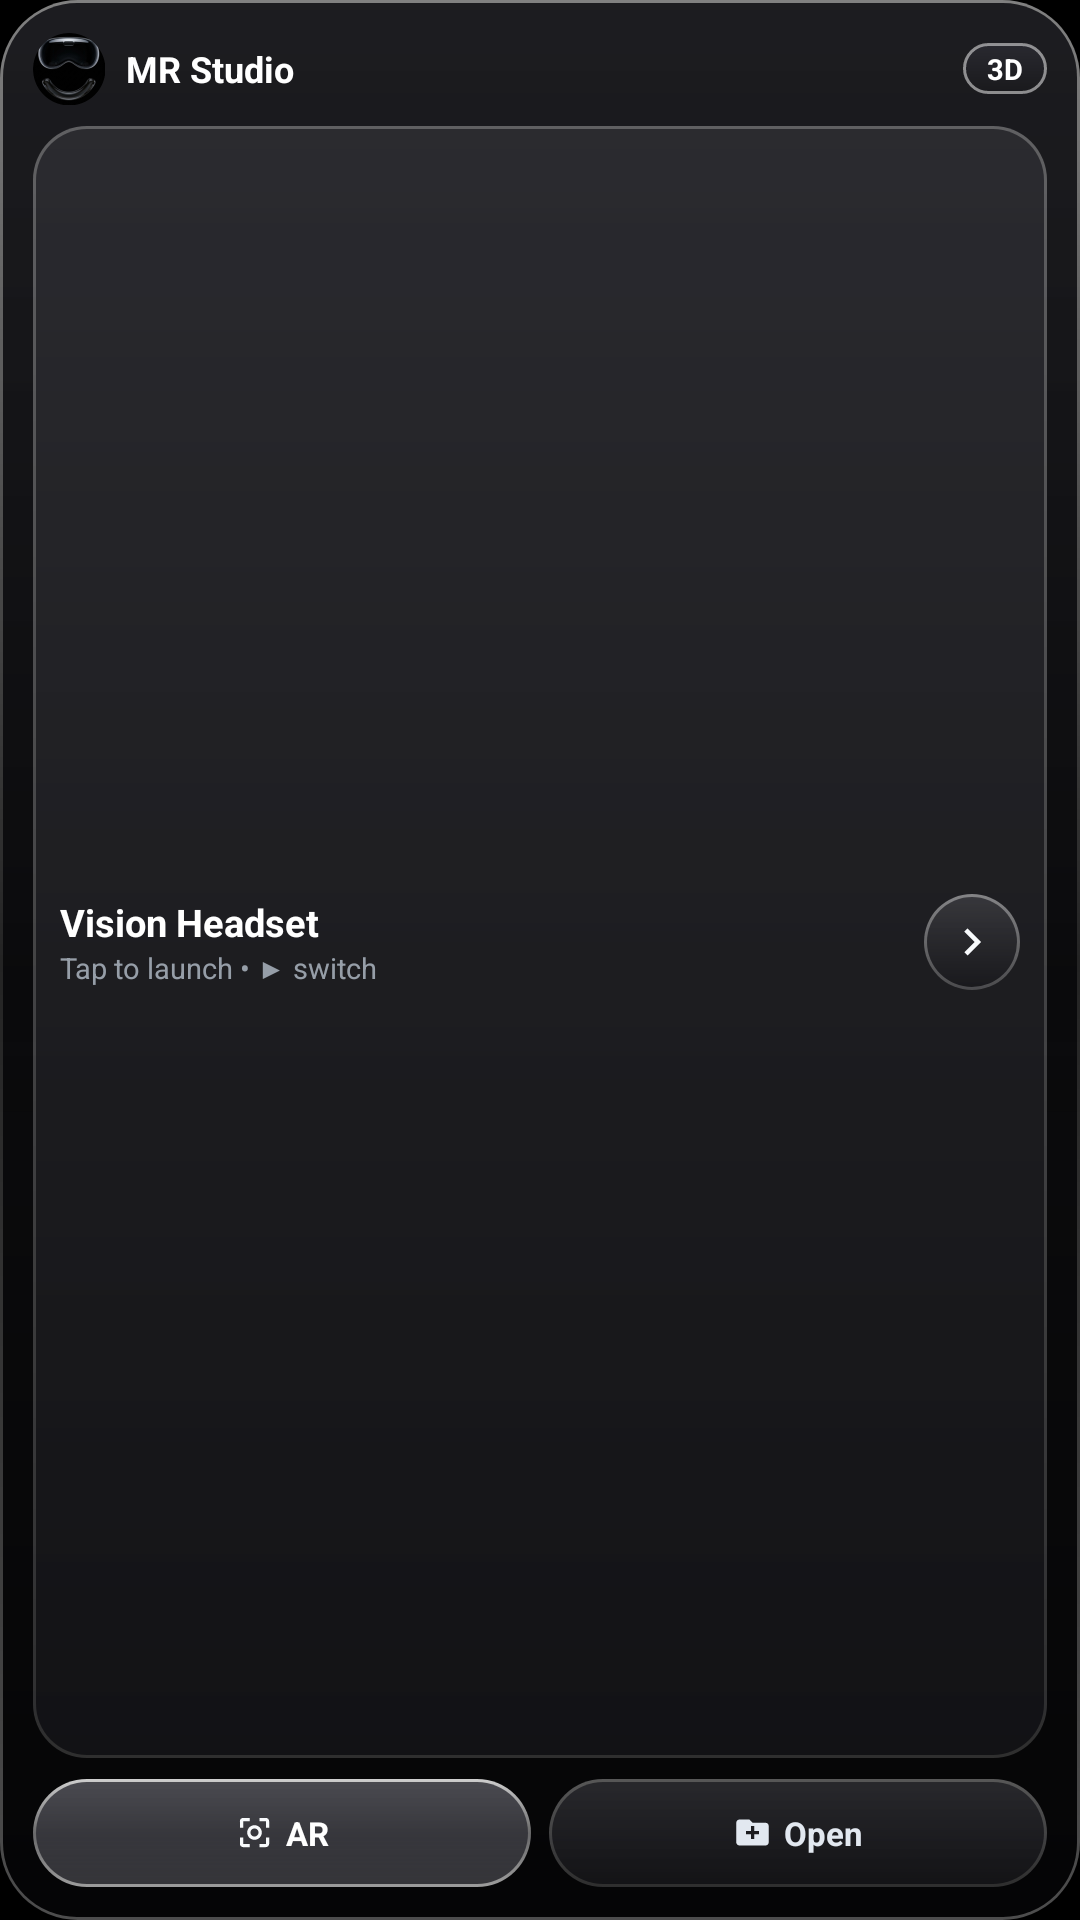

Reconstruct the res/layout file that produces this screen, plus the resources it refers to.
<!-- AndroidManifest.xml: application theme Theme.MixedReality -->
<!-- res/layout/widget_compact_mixed_reality.xml -->
<?xml version="1.0" encoding="utf-8"?>
<LinearLayout xmlns:android="http://schemas.android.com/apk/res/android"
    android:id="@+id/widget_compact_root"
    android:layout_width="match_parent"
    android:layout_height="match_parent"
    android:background="@drawable/widget_glass_bg"
    android:orientation="vertical"
    android:padding="11dp">

    
    <LinearLayout
        android:id="@+id/widget_compact_launch"
        android:layout_width="match_parent"
        android:layout_height="wrap_content"
        android:gravity="center_vertical"
        android:orientation="horizontal">

        <ImageView
            android:layout_width="24dp"
            android:layout_height="24dp"
            android:contentDescription="@string/app_name"
            android:scaleType="fitCenter"
            android:src="@mipmap/ic_launcher_round" />

        <TextView
            android:layout_width="0dp"
            android:layout_height="wrap_content"
            android:layout_marginStart="7dp"
            android:layout_weight="1"
            android:ellipsize="end"
            android:maxLines="1"
            android:text="@string/widget_compact_short_title"
            android:textColor="#FFFFFFFF"
            android:textSize="12sp"
            android:textStyle="bold" />

        <TextView
            android:id="@+id/widget_compact_mode_chip"
            android:layout_width="wrap_content"
            android:layout_height="wrap_content"
            android:background="@drawable/widget_badge_glow_bg"
            android:paddingHorizontal="8dp"
            android:paddingVertical="2dp"
            android:text="3D"
            android:textColor="#FFFFFFFF"
            android:textSize="9.5sp"
            android:textStyle="bold" />
    </LinearLayout>

    
    <LinearLayout
        android:layout_width="match_parent"
        android:layout_height="0dp"
        android:layout_marginTop="7dp"
        android:layout_weight="1"
        android:background="@drawable/widget_card_inner_bg"
        android:gravity="center_vertical"
        android:orientation="horizontal"
        android:paddingHorizontal="9dp"
        android:paddingVertical="5dp">

        <LinearLayout
            android:id="@+id/widget_compact_model_card"
            android:layout_width="0dp"
            android:layout_height="match_parent"
            android:layout_weight="1"
            android:gravity="center_vertical"
            android:orientation="vertical">

            <TextView
                android:id="@+id/widget_compact_model_title"
                android:layout_width="match_parent"
                android:layout_height="wrap_content"
                android:ellipsize="end"
                android:maxLines="1"
                android:text="Vision Headset"
                android:textColor="#FFFFFFFF"
                android:textSize="12.5sp"
                android:textStyle="bold" />

            <TextView
                android:id="@+id/widget_compact_model_meta"
                android:layout_width="match_parent"
                android:layout_height="wrap_content"
                android:ellipsize="end"
                android:maxLines="1"
                android:text="Tap to launch • ▶ switch"
                android:textColor="#B3CAD5E2"
                android:textSize="9.5sp" />
        </LinearLayout>

        <ImageView
            android:id="@+id/widget_compact_next_btn"
            android:layout_width="32dp"
            android:layout_height="32dp"
            android:layout_marginStart="6dp"
            android:background="@drawable/widget_circle_btn_bg"
            android:contentDescription="@string/widget_next_model_cd"
            android:padding="7dp"
            android:scaleType="fitCenter"
            android:src="@drawable/ic_widget_chevron_right" />
    </LinearLayout>

    
    <LinearLayout
        android:layout_width="match_parent"
        android:layout_height="36dp"
        android:layout_marginTop="7dp"
        android:gravity="center_vertical"
        android:orientation="horizontal">

        <LinearLayout
            android:id="@+id/widget_compact_action_ar"
            android:layout_width="0dp"
            android:layout_height="match_parent"
            android:layout_marginEnd="6dp"
            android:layout_weight="1"
            android:background="@drawable/widget_pill_selected_bg"
            android:gravity="center"
            android:orientation="horizontal"
            android:paddingHorizontal="6dp">

            <ImageView
                android:layout_width="13dp"
                android:layout_height="13dp"
                android:contentDescription="@string/widget_action_ar"
                android:src="@drawable/ic_widget_ar" />

            <TextView
                android:layout_width="wrap_content"
                android:layout_height="wrap_content"
                android:layout_marginStart="4dp"
                android:ellipsize="end"
                android:maxLines="1"
                android:text="@string/widget_action_ar"
                android:textColor="#FFFFFFFF"
                android:textSize="11sp"
                android:textStyle="bold" />
        </LinearLayout>

        <LinearLayout
            android:id="@+id/widget_compact_action_open"
            android:layout_width="0dp"
            android:layout_height="match_parent"
            android:layout_weight="1"
            android:background="@drawable/widget_pill_dark_bg"
            android:gravity="center"
            android:orientation="horizontal"
            android:paddingHorizontal="6dp">

            <ImageView
                android:layout_width="13dp"
                android:layout_height="13dp"
                android:contentDescription="@string/widget_action_open"
                android:src="@drawable/ic_widget_open" />

            <TextView
                android:layout_width="wrap_content"
                android:layout_height="wrap_content"
                android:layout_marginStart="4dp"
                android:ellipsize="end"
                android:maxLines="1"
                android:text="@string/widget_action_open"
                android:textColor="#FFE2E8F0"
                android:textSize="11sp"
                android:textStyle="bold" />
        </LinearLayout>
    </LinearLayout>
</LinearLayout>
<!-- resources referenced by this layout -->
<resources>
  <!-- drawable ic_widget_ar (drawable) -->
  <vector xmlns:android="http://schemas.android.com/apk/res/android"
      android:width="20dp"
      android:height="20dp"
      android:viewportWidth="24"
      android:viewportHeight="24">
      <path
          android:fillColor="#FFF8FAFC"
          android:pathData="M3,5v4h2L5,5h4L9,3L5,3c-1.1,0 -2,0.9 -2,2zM5,15L3,15v4c0,1.1 0.9,2 2,2h4v-2L5,19v-4zM19,19h-4v2h4c1.1,0 2,-0.9 2,-2v-4h-2v4zM19,3h-4v2h4v4h2L21,5c0,-1.1 -0.9,-2 -2,-2zM12,7.5c-2.49,0 -4.5,2.01 -4.5,4.5s2.01,4.5 4.5,4.5 4.5,-2.01 4.5,-4.5 -2.01,-4.5 -4.5,-4.5zM12,14.5c-1.38,0 -2.5,-1.12 -2.5,-2.5s1.12,-2.5 2.5,-2.5 2.5,1.12 2.5,2.5 -1.12,2.5 -2.5,2.5z" />
  </vector>
  <!-- drawable ic_widget_chevron_right (drawable) -->
  <vector xmlns:android="http://schemas.android.com/apk/res/android"
      android:width="20dp"
      android:height="20dp"
      android:viewportWidth="24"
      android:viewportHeight="24">
      <path
          android:fillColor="#FFF8FAFC"
          android:pathData="M10,6L8.59,7.41 13.17,12l-4.58,4.59L10,18l6,-6z" />
  </vector>
  <!-- drawable ic_widget_open (drawable) -->
  <vector xmlns:android="http://schemas.android.com/apk/res/android"
      android:width="20dp"
      android:height="20dp"
      android:viewportWidth="24"
      android:viewportHeight="24">
      <path
          android:fillColor="#FFE2E8F0"
          android:pathData="M10,4H4c-1.1,0 -1.99,0.9 -1.99,2L2,18c0,1.1 0.9,2 2,2h16c1.1,0 2,-0.9 2,-2V8c0,-1.1 -0.9,-2 -2,-2h-8l-2,-2zM16,13h-3v3h-2v-3H8v-2h3V8h2v3h3v2z" />
  </vector>
  <!-- drawable widget_badge_glow_bg (drawable) -->
  <?xml version="1.0" encoding="utf-8"?>
  <shape xmlns:android="http://schemas.android.com/apk/res/android"
      android:shape="rectangle">
      <gradient
          android:angle="270"
          android:endColor="#CC18181C"
          android:startColor="#CC2C2C33"
          android:type="linear" />
      <corners android:radius="100dp" />
      <stroke
          android:width="1dp"
          android:color="#80FFFFFF" />
  </shape>
  <string name="app_name">Mixed Reality</string>
  <string name="widget_action_ar">AR</string>
  <string name="widget_action_open">Open</string>
  <string name="widget_compact_short_title">MR Studio</string>
  <string name="widget_next_model_cd">Next 3D model preset</string>
  <style name="Theme.MixedReality" parent="android:Theme.Material.NoActionBar">
          <item name="android:windowBackground">#000000</item>
          <item name="android:colorBackground">#000000</item>
          <item name="android:statusBarColor">@android:color/transparent</item>
          <item name="android:navigationBarColor">@android:color/transparent</item>
          <item name="android:windowSplashScreenBackground" tools:targetApi="31">#000000</item>
          <item name="android:windowSplashScreenAnimatedIcon" tools:targetApi="31">@drawable/ic_launcher_foreground</item>
          <item name="android:windowSplashScreenIconBackgroundColor" tools:targetApi="31">#000000</item>
      </style>
  <!-- drawable ic_launcher_foreground (drawable) -->
  <?xml version="1.0" encoding="utf-8"?>
  <layer-list xmlns:android="http://schemas.android.com/apk/res/android">
      <item
          android:width="92dp"
          android:height="92dp"
          android:drawable="@drawable/ic_mr_headset"
          android:gravity="center" />
  </layer-list>
</resources>
